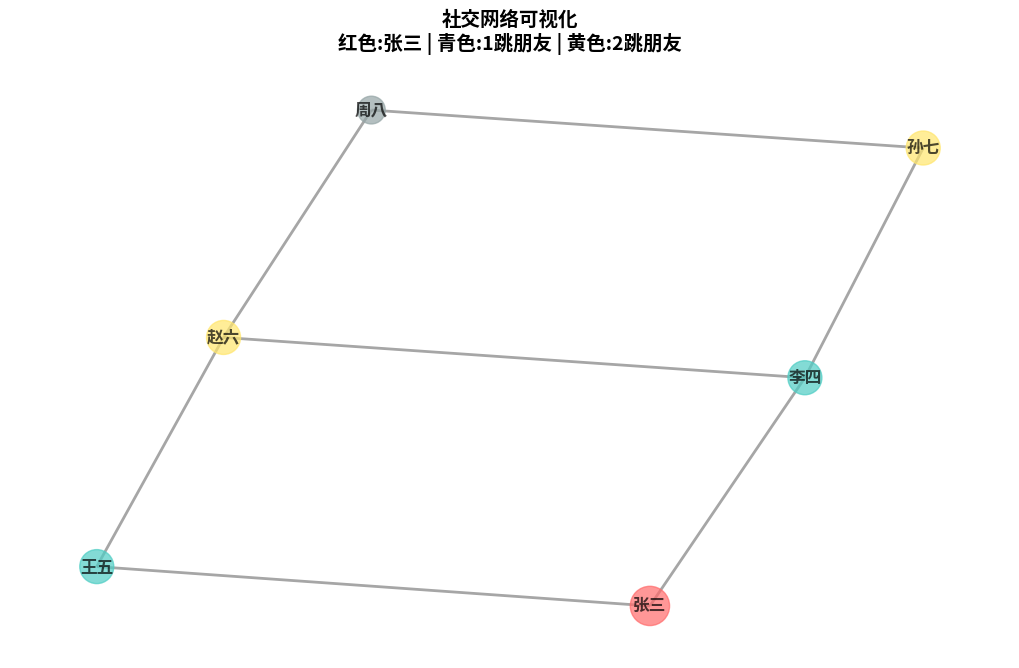
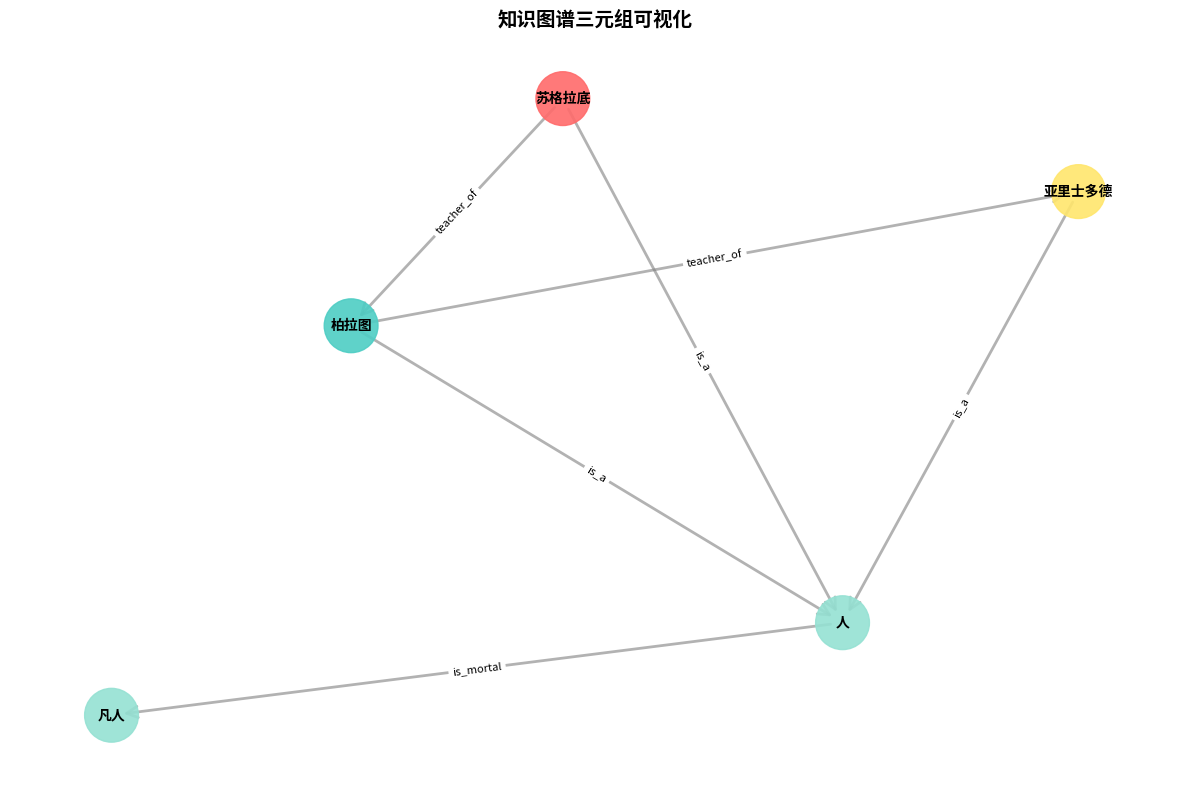

These charts were generated, in order, by the following Python code:
"""
模块 22: 知识表示理论
=====================

本模块包含以下示例:
1. 关系型数据库 vs 图数据库查询对比
2. 知识图谱三元组表示和推理
3. DIKW 模型示例

安装依赖:
pip install networkx matplotlib

运行示例:
python 22-knowledge-representation.py
"""

import networkx as nx
import matplotlib.pyplot as plt
from collections import defaultdict

# ============================================================================
# 示例 1: 关系型数据库 vs 图数据库查询对比
# ============================================================================

def example_1_relational_vs_graph():
    """示例 1: 关系型数据库 vs 图数据库查询对比"""
    print("=" * 70)
    print("示例 1: 关系型数据库 vs 图数据库查询对比")
    print("=" * 70)

    # 场景: 查找"张三"的朋友的朋友
    print("\n场景: 查找'张三'的朋友的朋友（2跳关系）\n")

    # 1. 关系型数据库方式（概念展示）
    print("1. 关系型数据库（SQL）")
    print("-" * 70)
    print("-- 数据表结构:")
    print("-- CREATE TABLE users (id INT, name VARCHAR(50));")
    print("-- CREATE TABLE friendships (user_id INT, friend_id INT);")
    print()
    sql_query = """
-- SQL 查询（需要多次 JOIN）
SELECT DISTINCT u2.name
FROM users u1
JOIN friendships f1 ON u1.id = f1.user_id
JOIN friendships f2 ON f1.friend_id = f2.user_id
JOIN users u2 ON f2.friend_id = u2.id
WHERE u1.name = '张三'
  AND u2.name != '张三';
    """
    print(sql_query)
    print("\n问题:")
    print("  - 需要 3 次 JOIN 操作")
    print("  - 查询复杂度高")
    print("  - 跳数增加时复杂度呈指数增长")
    print("  - 难以处理变长路径查询")

    # 2. 图数据库方式（概念展示）
    print("\n2. 图数据库（Cypher）")
    print("-" * 70)
    print("-- 数据模型: (人物:张三)-[:朋友]->(人物:李四)")
    print()
    cypher_query = """
-- Cypher 查询（直观的路径匹配）
MATCH (p:Person {name: '张三'})-[:朋友]->()-[:朋友]->(fof:Person)
RETURN DISTINCT fof.name
    """
    print(cypher_query)
    print("\n优势:")
    print("  - 查询语言直观，接近图思维")
    print("  - 性能优化（图遍历 vs 表连接）")
    print("  - 易于扩展：查询 3 跳、4 跳关系")
    print("  - 支持变长路径：[:朋友*1..3]")

    # 3. 实际代码对比（使用 NetworkX 模拟）
    print("\n3. 实际代码对比")
    print("-" * 70)

    # 创建社交网络图
    G = nx.Graph()
    friendships = [
        ("张三", "李四"),
        ("张三", "王五"),
        ("李四", "赵六"),
        ("李四", "孙七"),
        ("王五", "赵六"),
        ("赵六", "周八"),
        ("孙七", "周八"),
    ]
    G.add_edges_from(friendships)

    print("\n社交网络数据:")
    for i, (p1, p2) in enumerate(friendships, 1):
        print(f"  {i}. {p1} - 朋友 - {p2}")

    # Python 字典模拟关系型数据库查询
    print("\n[方式1] Python 字典（模拟关系型数据库）:")
    print("-" * 70)

    # 构建邻接表
    friends_dict = defaultdict(list)
    for p1, p2 in friendships:
        friends_dict[p1].append(p2)
        friends_dict[p2].append(p1)

    print("数据结构:", dict(friends_dict))
    print("\n查询'张三'的朋友的朋友:")
    print("friends_of_friends = set()")
    print("for friend1 in friends_dict['张三']:")
    print("    for friend2 in friends_dict.get(friend1, []):")
    print("        if friend2 != '张三':")
    print("            friends_of_friends.add(friend2)")

    friends_of_friends = set()
    for friend1 in friends_dict['张三']:
        for friend2 in friends_dict.get(friend1, []):
            if friend2 != '张三':
                friends_of_friends.add(friend2)

    print(f"\n结果: {sorted(friends_of_friends)}")
    print("\n代码特点: 需要嵌套循环，跳数增加时代码复杂度增加")

    # NetworkX 模拟图数据库查询
    print("\n[方式2] NetworkX（模拟图数据库）:")
    print("-" * 70)

    print("查询'张三'的朋友的朋友:")
    print("fof_nodes = []")
    print("for node in G.nodes():")
    print("    if nx.has_path(G, '张三', node):")
    print("        path = nx.shortest_path(G, '张三', node)")
    print("        if len(path) == 3:")
    print("            fof_nodes.append(path[-1])")

    fof_nodes = []
    for node in G.nodes():
        if nx.has_path(G, '张三', node):
            path = nx.shortest_path(G, '张三', node)
            if len(path) == 3:
                fof_nodes.append(path[-1])

    print(f"\n结果: {sorted(set(fof_nodes))}")
    print("\n代码特点: 利用图算法，代码更简洁，语义更清晰")

    # 可视化
    try:
        pos = nx.spring_layout(G, seed=42)
        plt.figure(figsize=(10, 6))

        # 高亮张三的朋友的朋友
        colors = []
        sizes = []
        for node in G.nodes():
            if node == '张三':
                colors.append('#ff6b6b')
                sizes.append(800)
            elif node in friends_dict['张三']:
                colors.append('#4ecdc4')
                sizes.append(600)
            elif node in friends_of_friends:
                colors.append('#ffe66d')
                sizes.append(600)
            else:
                colors.append('#95a5a6')
                sizes.append(400)

        nx.draw(G, pos, with_labels=True, node_color=colors,
                node_size=sizes, font_size=12, font_weight='bold',
                edge_color='gray', width=2, alpha=0.7)

        plt.title("社交网络可视化\n红色:张三 | 青色:1跳朋友 | 黄色:2跳朋友",
                 fontsize=14, fontweight='bold')
        plt.axis('off')
        plt.tight_layout()
        plt.savefig('22-example1-social-network.png', dpi=150, bbox_inches='tight')
        print("\n可视化已保存为: 22-example1-social-network.png")
    except Exception as e:
        print(f"\n可视化失败: {e}")

    print("\n总结:")
    print("  - 关系型数据库: 适合结构化查询，多表连接复杂")
    print("  - 图数据库: 天然支持关系查询，路径查询简洁高效")


# ============================================================================
# 示例 2: 知识图谱三元组表示和推理
# ============================================================================

def example_2_knowledge_graph_triples():
    """示例 2: 知识图谱的三元组表示和推理"""
    print("\n" + "=" * 70)
    print("示例 2: 知识图谱的三元组表示和推理")
    print("=" * 70)

    # 1. 三元组表示
    print("\n1. 三元组表示 (主语 - 谓语 - 宾语)")
    print("-" * 70)

    knowledge_graph = [
        ("苏格拉底", "is_a", "人"),
        ("人", "is_mortal", "凡人"),
        ("柏拉图", "is_a", "人"),
        ("柏拉图", "teacher_of", "亚里士多德"),
        ("亚里士多德", "is_a", "人"),
        ("苏格拉底", "teacher_of", "柏拉图"),
    ]

    print("知识图谱三元组:")
    for i, (subj, pred, obj) in enumerate(knowledge_graph, 1):
        print(f"  {i}. {subj} --[{pred}]--> {obj}")

    # 2. 创建图结构
    print("\n2. 构建图结构")
    print("-" * 70)

    G = nx.MultiDiGraph()
    for subj, pred, obj in knowledge_graph:
        G.add_edge(subj, obj, relation=pred)

    print(f"节点数: {G.number_of_nodes()}")
    print(f"边数: {G.number_of_edges()}")
    print(f"节点: {list(G.nodes())}")

    # 3. 简单推理示例
    print("\n3. 简单推理（演绎推理）")
    print("-" * 70)

    print("推理规则:")
    print("  IF X is_a 人 AND 人 is_mortal 凡人")
    print("  THEN X is_mortal 凡人")

    print("\n推理过程:")
    for node in G.nodes():
        # 检查是否是"人"
        is_human = False
        for _, _, data in G.out_edges(node, data=True):
            if data['relation'] == 'is_a':
                target = _
                if target == '人':
                    is_human = True
                    break

        # 如果是"人"，推导出"is_mortal 凡人"
        if is_human:
            mortal_edge_exists = False
            for _, _, data in G.out_edges(node, data=True):
                if data['relation'] == 'is_mortal':
                    mortal_edge_exists = True
                    break

            if not mortal_edge_exists:
                print(f"  推导: {node} is_mortal 凡人 (从 '人 is_mortal 凡人' 继承)")

    # 4. 路径查询
    print("\n4. 路径查询 (苏格拉底 -> 亚里士多德)")
    print("-" * 70)

    try:
        path = nx.shortest_path(G, '苏格拉底', '亚里士多德')
        print(f"最短路径: {' -> '.join(path)}")

        # 显示完整关系
        print("\n详细路径:")
        for i in range(len(path) - 1):
            edge_data = G.get_edge_data(path[i], path[i+1])
            relation = edge_data[0]['relation']
            print(f"  {path[i]} --[{relation}]--> {path[i+1]}")

        print(f"\n路径长度: {len(path) - 1} 跳")

    except nx.NetworkXNoPath:
        print("未找到路径")

    # 5. 关系查询
    print("\n5. 关系查询")
    print("-" * 70)

    # 查询柏拉图的所有关系
    print("柏拉图的所有关系:")
    if G.has_node('柏拉图'):
        # 出边（柏拉图 -> ?）
        print("  出边:")
        for _, target, data in G.out_edges('柏拉图', data=True):
            print(f"    柏拉图 --[{data['relation']}]--> {target}")

        # 入边（? -> 柏拉图）
        print("  入边:")
        for source, _, data in G.in_edges('柏拉图', data=True):
            print(f"    {source} --[{data['relation']}]--> 柏拉图")

    # 可视化
    try:
        pos = nx.spring_layout(G, seed=42, k=2)
        plt.figure(figsize=(12, 8))

        # 绘制节点
        node_colors = []
        for node in G.nodes():
            if node == '苏格拉底':
                node_colors.append('#ff6b6b')
            elif node == '柏拉图':
                node_colors.append('#4ecdc4')
            elif node == '亚里士多德':
                node_colors.append('#ffe66d')
            else:
                node_colors.append('#95e1d3')

        nx.draw_networkx_nodes(G, pos, node_color=node_colors,
                              node_size=1500, alpha=0.9)

        # 绘制边
        nx.draw_networkx_edges(G, pos, edge_color='gray',
                              width=2, alpha=0.6, arrows=True,
                              arrowsize=20, arrowstyle='->')

        # 绘制节点标签
        nx.draw_networkx_labels(G, pos, font_size=10,
                               font_weight='bold')

        # 绘制边标签
        edge_labels = {}
        for u, v, data in G.edges(data=True):
            edge_labels[(u, v)] = data['relation']
        nx.draw_networkx_edge_labels(G, pos, edge_labels,
                                     font_size=8)

        plt.title("知识图谱三元组可视化",
                 fontsize=14, fontweight='bold')
        plt.axis('off')
        plt.tight_layout()
        plt.savefig('22-example2-knowledge-graph.png', dpi=150, bbox_inches='tight')
        print("\n可视化已保存为: 22-example2-knowledge-graph.png")
    except Exception as e:
        print(f"\n可视化失败: {e}")


# ============================================================================
# 示例 3: DIKW 模型演示
# ============================================================================

def example_3_dikw_model():
    """示例 3: DIKW 模型（数据-信息-知识-智慧）"""
    print("\n" + "=" * 70)
    print("示例 3: DIKW 模型演示")
    print("=" * 70)

    print("\nDIKW 层次结构:")
    print("-" * 70)

    # 数据
    data = [25, 30, 35, 28, 32, 27, 33]
    print(f"\n1. 数据 (Data)")
    print(f"   原始数值: {data}")
    print(f"   说明: 未处理的原始事实和观察结果")

    # 信息
    print(f"\n2. 信息 (Information)")
    avg = sum(data) / len(data)
    max_val = max(data)
    min_val = min(data)
    print(f"   平均值: {avg:.1f}")
    print(f"   最大值: {max_val}")
    print(f"   最小值: {min_val}")
    print(f"   说明: 经过处理、有组织的数据")

    # 知识
    print(f"\n3. 知识 (Knowledge)")
    print(f"   规律: 温度范围在 25-35°C 之间")
    print(f"   规律: 平均温度约 30°C")
    print(f"   规律: 存在日间波动模式")
    print(f"   说明: 对信息的理解和模式识别")

    # 智慧
    print(f"\n4. 智慧 (Wisdom)")
    print(f"   判断: 该环境适合人类居住")
    print(f"   决策: 无需额外降温或加热设备")
    print(f"   洞察: 基于知识做出的明智判断")
    print(f"   说明: 运用知识做出决策和判断")

    print("\nDIKW 转化过程:")
    print("-" * 70)
    print("数据 → 信息: 通过整理和计算（求平均值、最大/最小值）")
    print("信息 → 知识: 通过模式识别和规律总结")
    print("知识 → 智慧: 通过应用和决策")

    # 知识图谱中的 DIKW
    print("\n知识图谱中的 DIKW:")
    print("-" * 70)
    print("数据层: RDF 三元组（主语-谓语-宾语）")
    print("信息层: 结构化的本体和关系")
    print("知识层: 推理得出的新关系和规则")
    print("智慧层: 基于知识的智能决策和推荐")

    print("\n示例:")
    print("  数据: (巴黎, capital_of, 法国)")
    print("  信息: 法国首都人口 200 万")
    print("  知识: 法国 → 欧盟成员国 → 使用欧元")
    print("  智慧: 去巴黎旅游需要准备欧元货币")


# ============================================================================
# 额外示例: 知识图谱类型对比
# ============================================================================

def example_knowledge_graph_types():
    """额外示例: 不同类型的知识图谱对比"""
    print("\n" + "=" * 70)
    print("额外示例: 知识图谱类型对比")
    print("=" * 70)

    kg_types = {
        "开放知识图谱": {
            "特点": ["公开可访问", "社区维护", "大规模"],
            "代表": ["Wikidata", "DBpedia", "YAGO"],
            "规模": "百万至十亿级实体",
            "应用": "通用知识查询、链接数据"
        },
        "企业知识图谱": {
            "特点": ["私有化部署", "领域特定", "高质量"],
            "代表": ["Google KG", "百度KG", "阿里巴巴KG"],
            "规模": "千万级实体",
            "应用": "搜索增强、推荐系统"
        },
        "领域知识图谱": {
            "特点": ["垂直领域", "深度专业", "精确建模"],
            "代表": ["医疗KG", "法律KG", "金融KG"],
            "规模": "百万级实体",
            "应用": "专业问答、决策支持"
        },
        "多模态知识图谱": {
            "特点": ["文本+图像", "跨模态关联", "语义丰富"],
            "代表": ["Visual Genome", "MS-COCO KG"],
            "规模": "百万级实体",
            "应用": "图像理解、跨模态检索"
        }
    }

    for kg_type, info in kg_types.items():
        print(f"\n{kg_type}")
        print("-" * 70)
        print(f"  特点: {', '.join(info['特点'])}")
        print(f"  代表: {', '.join(info['代表'])}")
        print(f"  规模: {info['规模']}")
        print(f"  应用: {info['应用']}")

    print("\n选择建议:")
    print("-" * 70)
    print("  学习和实验: 使用开放知识图谱（Wikidata、DBpedia）")
    print("  企业应用: 构建企业知识图谱")
    print("  专业领域: 构建领域知识图谱")
    print("  前沿研究: 探索多模态知识图谱")


# ============================================================================
# 主函数
# ============================================================================

def main():
    """运行所有示例"""
    print("\n" + "=" * 70)
    print("模块 22: 知识表示理论 - 实践示例")
    print("=" * 70)

    # 运行示例
    example_1_relational_vs_graph()
    example_2_knowledge_graph_triples()
    example_3_dikw_model()
    example_knowledge_graph_types()

    print("\n" + "=" * 70)
    print("所有示例运行完成!")
    print("=" * 70)
    print("\n核心要点:")
    print("  1. 知识图谱用图结构表示知识（节点=实体，边=关系）")
    print("  2. 图数据库在关系查询上比关系型数据库更高效")
    print("  3. 三元组是知识图谱的基本单元（主语-谓语-宾语）")
    print("  4. DIKW 模型描述了从数据到智慧的层次结构")
    print("  5. 不同类型的知识图谱适用于不同场景")
    print("=" * 70)


if __name__ == "__main__":
    main()
